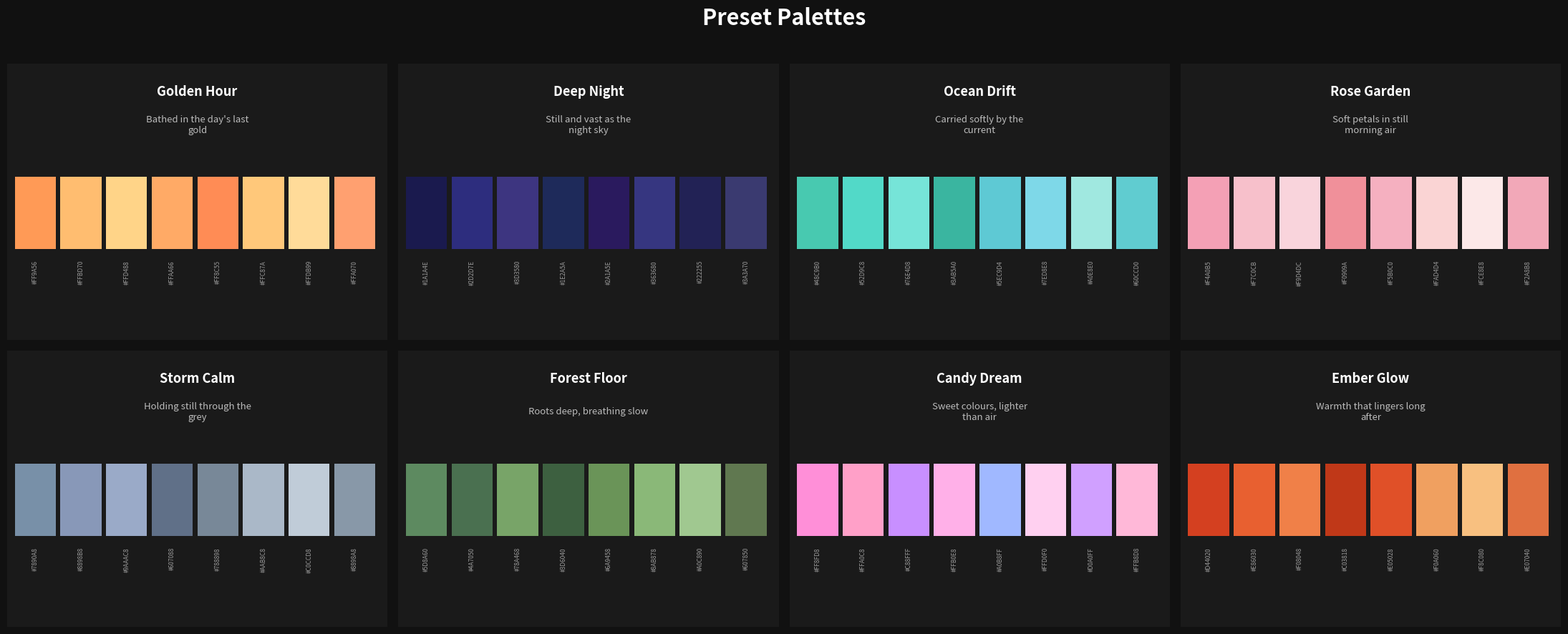

Source code (Python): (Note: this script raises an exception after producing the figure.)
import matplotlib
matplotlib.use('Agg')
import matplotlib.pyplot as plt
import matplotlib.patches as patches
import textwrap

PRESET_PALETTES = [
    {
        'name': 'Golden Hour',
        'tagline': "Bathed in the day's last gold",
        'colors': ['#ff9a56','#ffbd70','#ffd488','#ffaa66','#ff8c55','#ffc87a','#ffdb99','#ffa070'],
    },
    {
        'name': 'Deep Night',
        'tagline': 'Still and vast as the night sky',
        'colors': ['#1a1a4e','#2d2d7e','#3d3580','#1e2a5a','#2a1a5e','#363680','#222255','#3a3a70'],
    },
    {
        'name': 'Ocean Drift',
        'tagline': 'Carried softly by the current',
        'colors': ['#48c9b0','#52d9c8','#76e4d8','#3ab5a0','#5ec9d4','#7ed8e8','#a0e8e0','#60ccd0'],
    },
    {
        'name': 'Rose Garden',
        'tagline': 'Soft petals in still morning air',
        'colors': ['#f4a0b5','#f7c0cb','#f9d4dc','#f0909a','#f5b0c0','#fad4d4','#fce8e8','#f2a8b8'],
    },
    {
        'name': 'Storm Calm',
        'tagline': 'Holding still through the grey',
        'colors': ['#7890a8','#8898b8','#9aaac8','#607088','#788898','#aab8c8','#c0ccd8','#8898a8'],
    },
    {
        'name': 'Forest Floor',
        'tagline': 'Roots deep, breathing slow',
        'colors': ['#5d8a60','#4a7050','#78a468','#3d6040','#6a9458','#8ab878','#a0c890','#607850'],
    },
    {
        'name': 'Candy Dream',
        'tagline': 'Sweet colours, lighter than air',
        'colors': ['#ff8fd8','#ffa0c8','#c88fff','#ffb0e8','#a0b8ff','#ffd0f0','#d0a0ff','#ffb8d8'],
    },
    {
        'name': 'Ember Glow',
        'tagline': 'Warmth that lingers long after',
        'colors': ['#d44020','#e86030','#f08048','#c03818','#e05028','#f0a060','#f8c080','#e07040'],
    },
]

FEELING_PALETTES = [
    {
        'name': 'Alive and Reaching',
        'tagline': 'The kind of day that moves on its own',
        'colors': ['#FF6200','#FFD700','#FF2800','#FF9900','#FFE500','#FF4400','#FFB800','#FF3A00'],
    },
    {
        'name': 'Warm and Wide Open',
        'tagline': 'Arms out to whatever comes next',
        'colors': ['#FFB300','#FF5500','#FFE000','#FF4400','#FFC800','#FF7700','#FFD800','#FF6800'],
    },
    {
        'name': 'Grateful Golden Hour',
        'tagline': 'Full in a way that needs no explanation',
        'colors': ['#FFD000','#FF4400','#FFE900','#FF8800','#FFB800','#FF2200','#FFC500','#FF6600'],
    },
    {
        'name': 'Morning Resolve',
        'tagline': 'Facing what needs to be faced',
        'colors': ['#FF4433','#FF0066','#FF7722','#FF0044','#FF5500','#FF3399','#FF6600','#FF00BB'],
    },
    {
        'name': 'Purposeful Drive',
        'tagline': 'Moving with intention today',
        'colors': ['#00DDFF','#0055EE','#00FFEE','#0033CC','#00BBDD','#0077FF','#00EEDD','#0044DD'],
    },
    {
        'name': 'Forest Floor Peace',
        'tagline': 'Roots deep, breathing slow',
        'colors': ['#00EE44','#88DD00','#00FF55','#AAEE00','#00CC33','#99CC00','#00FF44','#77BB00'],
    },
    {
        'name': 'Deep Night Calm',
        'tagline': 'When the world goes quiet and thoughts go deep',
        'colors': ['#5500FF','#2200DD','#7700FF','#0033BB','#6600EE','#3311CC','#8800FF','#0044CC'],
    },
    {
        'name': 'Tender and Low Key',
        'tagline': 'Soft around the edges today',
        'colors': ['#00CC77','#0088EE','#00EE99','#00AAFF','#00BB66','#0099DD','#00FF88','#0077CC'],
    },
    {
        'name': 'Healing Quiet',
        'tagline': 'Something is mending that you cannot see',
        'colors': ['#FF0077','#9900FF','#FF0055','#7700EE','#FF0088','#00DDAA','#EE0066','#8800FF'],
    },
    {
        'name': 'Sunday Afternoon Ease',
        'tagline': 'The hours that belong to you',
        'colors': ['#BB00FF','#FF0066','#9900EE','#0099FF','#CC00FF','#FF0044','#AA00DD','#0088EE'],
    },
    {
        'name': 'Quiet Inner Distance',
        'tagline': 'Something stays just out of reach',
        'colors': ['#0044CC','#4400EE','#0066DD','#5500FF','#0033BB','#3300DD','#0055EE','#6600EE'],
    },
    {
        'name': 'Missing Someone Softly',
        'tagline': 'The space where someone used to be',
        'colors': ['#8800FF','#FF00AA','#6600EE','#0033FF','#AA00FF','#EE00BB','#7700DD','#0055EE'],
    },
    {
        'name': 'Bittersweet and Still',
        'tagline': 'Missing something you cannot name',
        'colors': ['#FF0044','#9900FF','#FF2266','#6600EE','#FF0033','#FFD700','#EE0055','#7700FF'],
    },
    {
        'name': 'Nostalgic Haze',
        'tagline': 'Faded gold and old photographs',
        'colors': ['#FF8800','#FF0088','#FFAA00','#EE0077','#FF7700','#FF0066','#FFB800','#DD0055'],
    },
    {
        'name': 'Introspective Blue',
        'tagline': 'Going somewhere deep and quiet inside',
        'colors': ['#0055FF','#5500EE','#0033EE','#4400DD','#0044CC','#3300CC','#0066FF','#6600FF'],
    },
    {
        'name': 'Heavy and Far Away',
        'tagline': 'The weight settles in uninvited',
        'colors': ['#2200AA','#003388','#3300CC','#004499','#2200BB','#005577','#330099','#003366'],
    },
    {
        'name': 'Gently Drifting Along',
        'tagline': 'Not quite here, not quite there',
        'colors': ['#00EEFF','#0066EE','#00DDDD','#0055DD','#00CCEE','#0077FF','#00BBCC','#0044CC'],
    },
    {
        'name': 'Sharp and Buzzing',
        'tagline': 'Too much going on inside right now',
        'colors': ['#00FFEE','#FFEE00','#00EEDD','#FFCC00','#00FFCC','#FFD700','#00DDCC','#FFB800'],
    },
    {
        'name': 'Creative Fire',
        'tagline': 'The deep purple of ideas burning clean',
        'colors': ['#BB00FF','#00FFDD','#FF00AA','#8800EE','#00DDFF','#FF0088','#CC00FF','#00CCFF'],
    },
    {
        'name': 'Anxious Edge',
        'tagline': 'Too fast and cannot find the brake',
        'colors': ['#99FF00','#FF0088','#BBEE00','#EE0077','#AAFF00','#FF0066','#88EE00','#DD0055'],
    },
    {
        'name': 'Restless Ember Energy',
        'tagline': 'Moving fast to outrun the thinking',
        'colors': ['#FF2200','#FFD700','#FF4400','#FFBB00','#EE1100','#FFA800','#FF3300','#FFE000'],
    },
    {
        'name': 'Scattered Energy',
        'tagline': 'Everything at once and none of it clearly',
        'colors': ['#FF0000','#0055FF','#FFE000','#EE0000','#0044EE','#FFCC00','#FF1100','#0066FF'],
    },
    {
        'name': 'Social Warmth',
        'tagline': 'Warmth that comes from being with people',
        'colors': ['#FF0055','#FF7700','#FF0077','#FF8800','#EE0044','#FF6600','#FF0066','#FF9900'],
    },
    {
        'name': 'Cozy Shelter',
        'tagline': 'Warm inside, quiet outside',
        'colors': ['#FF8C00','#CC3300','#FFAA00','#BB2200','#FF9900','#DD4400','#FFB800','#EE5500'],
    },
    {
        'name': 'Quietly In Between',
        'tagline': 'Neither here nor pulling away',
        'colors': ['#0099CC','#6600AA','#00AABB','#7700BB','#0088BB','#5500AA','#00BBCC','#8800CC'],
    },
]


def hex_to_rgb(h):
    h = h.lstrip('#')
    return tuple(int(h[i:i+2], 16) / 255.0 for i in (0, 2, 4))


def luminance(hex_color):
    r, g, b = hex_to_rgb(hex_color)
    return 0.299 * r + 0.587 * g + 0.114 * b


def draw_palette_card(ax, palette, section_label=None):
    ax.set_xlim(0, 1)
    ax.set_ylim(0, 1)
    ax.axis('off')

    bg = '#1a1a1a'
    ax.add_patch(patches.FancyBboxPatch((0.01, 0.01), 0.98, 0.98,
        boxstyle='round,pad=0.02', facecolor=bg, edgecolor='#333333', linewidth=0.5))

    # Palette name
    ax.text(0.5, 0.90, palette['name'], ha='center', va='center',
            fontsize=13, fontweight='bold', color='white',
            wrap=True, transform=ax.transAxes)

    # Catch phrase
    phrase = textwrap.fill(palette['tagline'], width=26)
    ax.text(0.5, 0.78, phrase, ha='center', va='center',
            fontsize=9.5, color='#bbbbbb', style='italic',
            transform=ax.transAxes, multialignment='center')

    # Color swatches
    colors = palette['colors']
    n = len(colors)
    swatch_w = 0.96 / n
    swatch_h = 0.26
    swatch_y = 0.33

    for i, c in enumerate(colors):
        x = 0.02 + i * swatch_w
        ax.add_patch(patches.Rectangle((x, swatch_y), swatch_w * 0.90, swatch_h,
            facecolor=c, edgecolor='none', transform=ax.transAxes))

    # Hex codes under swatches
    for i, c in enumerate(colors):
        x = 0.02 + i * swatch_w + swatch_w * 0.45
        ax.text(x, swatch_y - 0.04, c.upper(), ha='center', va='top',
                fontsize=6.0, color='#999999', transform=ax.transAxes,
                rotation=90)


def make_grid(palettes, title, filename, cols=4):
    n = len(palettes)
    rows = (n + cols - 1) // cols
    fig_w = cols * 5.5
    fig_h = rows * 4.0 + 1.0

    fig, axes = plt.subplots(rows, cols, figsize=(fig_w, fig_h))
    fig.patch.set_facecolor('#111111')
    fig.suptitle(title, fontsize=22, fontweight='bold', color='white', y=0.98)

    axes_flat = axes.flatten() if rows > 1 else (axes if cols > 1 else [axes])

    for i, palette in enumerate(palettes):
        draw_palette_card(axes_flat[i], palette)

    for j in range(len(palettes), len(axes_flat)):
        axes_flat[j].axis('off')

    plt.tight_layout(rect=[0, 0, 1, 0.96])
    plt.savefig(filename, dpi=220, bbox_inches='tight', facecolor='#111111')
    plt.close()
    print(f'Saved: {filename}')


make_grid(PRESET_PALETTES, 'Preset Palettes', '/Users/umer/Documents/WellnessLampNCA/preset_palettes.png')
make_grid(FEELING_PALETTES, 'Feeling Palettes (Mood Archetypes)', '/Users/umer/Documents/WellnessLampNCA/feeling_palettes.png', cols=5)
